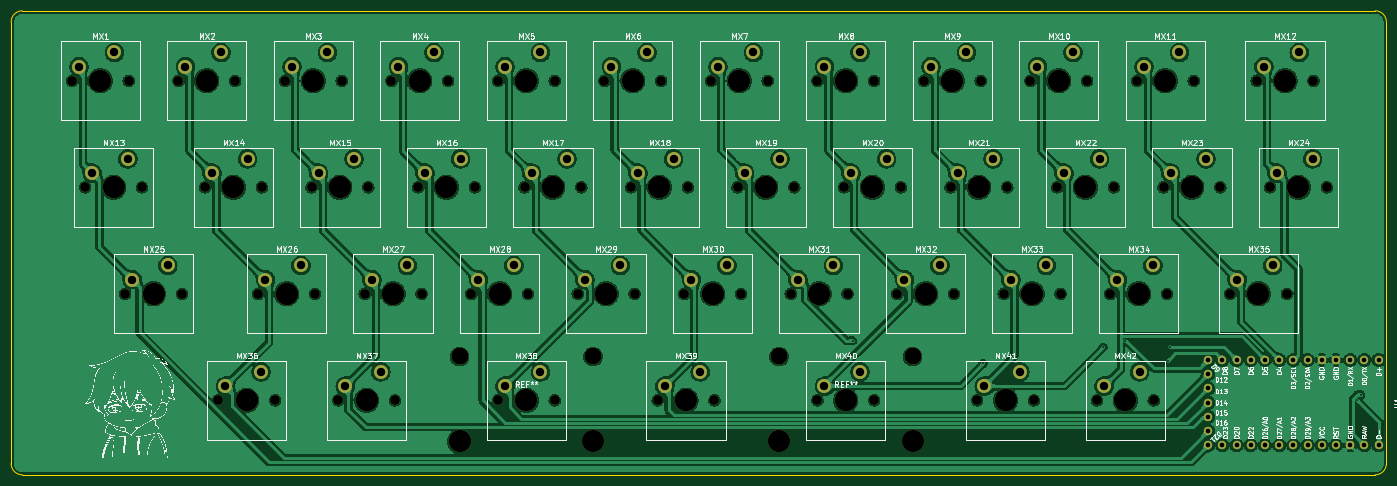
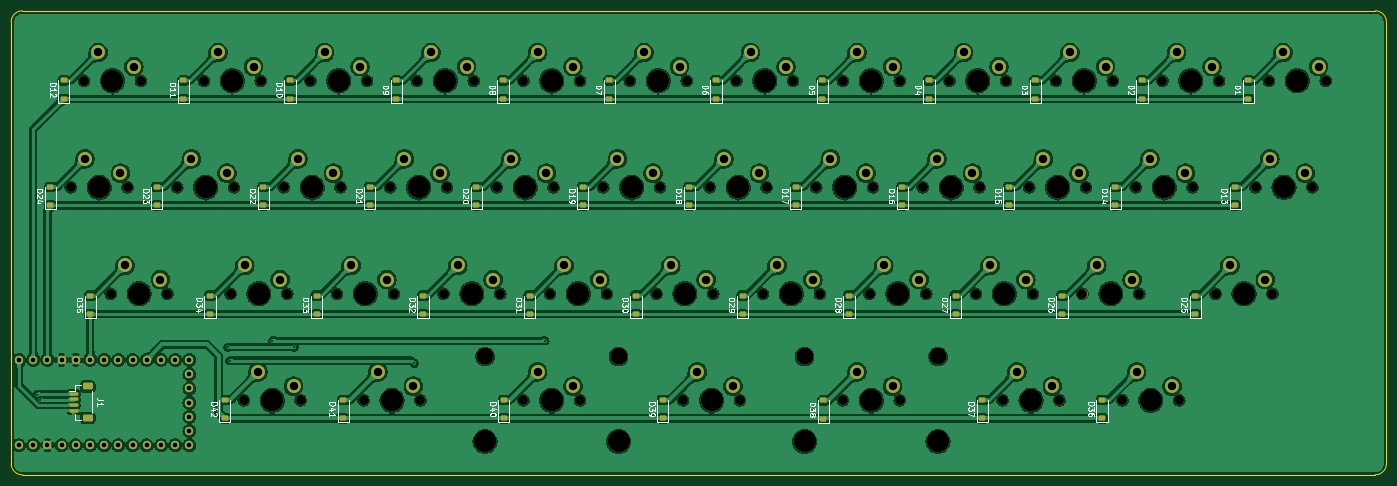
Circuit board: 9 layer files. Board 246.0 x 83.0 mm.
- bottom_copper: Pancake-CuBottom.gbr (742579 bytes)
- top_copper: Pancake-CuTop.gbr (544420 bytes)
- outline: Pancake-EdgeCuts.gbr (983 bytes)
- bottom_mask: Pancake-MaskBottom.gbr (12912 bytes)
- top_mask: Pancake-MaskTop.gbr (8974 bytes)
- drill: Pancake-NPTH.drl (2653 bytes)
- drill: Pancake-PTH.drl (2276 bytes)
- bottom_silk: Pancake-SilkBottom.gbr (88521 bytes)
- top_silk: Pancake-SilkTop.gbr (459173 bytes)

=== bottom_copper: Pancake-CuBottom.gbr (742579 bytes, source omitted) ===
=== top_copper: Pancake-CuTop.gbr (544420 bytes, source omitted) ===
=== outline: Pancake-EdgeCuts.gbr ===
%TF.GenerationSoftware,KiCad,Pcbnew,8.0.8*%
%TF.CreationDate,2025-03-09T23:59:49+01:00*%
%TF.ProjectId,Pancake,50616e63-616b-4652-9e6b-696361645f70,rev?*%
%TF.SameCoordinates,Original*%
%TF.FileFunction,Profile,NP*%
%FSLAX46Y46*%
G04 Gerber Fmt 4.6, Leading zero omitted, Abs format (unit mm)*
G04 Created by KiCad (PCBNEW 8.0.8) date 2025-03-09 23:59:49*
%MOMM*%
%LPD*%
G01*
G04 APERTURE LIST*
%TA.AperFunction,Profile*%
%ADD10C,0.050000*%
%TD*%
G04 APERTURE END LIST*
D10*
X23581250Y-23375000D02*
X23581250Y-102375000D01*
X23581250Y-23375000D02*
G75*
G02*
X25581250Y-21375000I2000000J0D01*
G01*
X267581250Y-21375000D02*
X25581250Y-21375000D01*
X25581250Y-104375000D02*
X267581250Y-104375000D01*
X267581250Y-21375000D02*
G75*
G02*
X269581300Y-23375000I50J-2000000D01*
G01*
X269581250Y-102375000D02*
G75*
G02*
X267581250Y-104374950I-1999950J0D01*
G01*
X269581250Y-102375000D02*
X269581250Y-23375000D01*
X25581250Y-104375000D02*
G75*
G02*
X23581250Y-102375000I0J2000000D01*
G01*
M02*

=== bottom_mask: Pancake-MaskBottom.gbr (12912 bytes, source omitted) ===
=== top_mask: Pancake-MaskTop.gbr (8974 bytes, source omitted) ===
=== drill: Pancake-NPTH.drl ===
M48
; DRILL file {KiCad 8.0.8} date 2025-03-09T23:59:49+0100
; FORMAT={-:-/ absolute / inch / decimal}
; #@! TF.CreationDate,2025-03-09T23:59:49+01:00
; #@! TF.GenerationSoftware,Kicad,Pcbnew,8.0.8
; #@! TF.FileFunction,NonPlated,1,2,NPTH
FMAT,2
INCH
; #@! TA.AperFunction,NonPlated,NPTH,ComponentDrill
T1C0.0689
; #@! TA.AperFunction,NonPlated,NPTH,ComponentDrill
T2C0.1200
; #@! TA.AperFunction,NonPlated,NPTH,ComponentDrill
T3C0.1570
; #@! TA.AperFunction,NonPlated,NPTH,ComponentDrill
T4C0.1575
%
G90
G05
T1
X1.3562Y-1.3344
X1.45Y-2.0844
X1.7312Y-2.8344
X1.7562Y-1.3344
X1.85Y-2.0844
X2.1062Y-1.3344
X2.1313Y-2.8344
X2.2937Y-2.0844
X2.3875Y-3.5844
X2.5063Y-1.3344
X2.6687Y-2.8344
X2.6938Y-2.0844
X2.7875Y-3.5844
X2.8562Y-1.3344
X3.0437Y-2.0844
X3.0688Y-2.8344
X3.2312Y-3.5844
X3.2563Y-1.3344
X3.4187Y-2.8344
X3.4438Y-2.0844
X3.6062Y-1.3344
X3.6313Y-3.5844
X3.7937Y-2.0844
X3.8188Y-2.8344
X4.0062Y-1.3344
X4.1688Y-2.8344
X4.1937Y-2.0844
X4.3563Y-1.3344
X4.3563Y-3.5844
X4.5438Y-2.0844
X4.5687Y-2.8344
X4.7562Y-1.3344
X4.7562Y-3.5844
X4.9188Y-2.8344
X4.9437Y-2.0844
X5.1063Y-1.3344
X5.2938Y-2.0844
X5.3187Y-2.8344
X5.4813Y-3.5844
X5.5062Y-1.3344
X5.6688Y-2.8344
X5.6937Y-2.0844
X5.8563Y-1.3344
X5.8812Y-3.5844
X6.0438Y-2.0844
X6.0687Y-2.8344
X6.2562Y-1.3344
X6.4188Y-2.8344
X6.4437Y-2.0844
X6.6063Y-1.3344
X6.6063Y-3.5844
X6.7938Y-2.0844
X6.8187Y-2.8344
X7.0062Y-1.3344
X7.0062Y-3.5844
X7.1688Y-2.8344
X7.1937Y-2.0844
X7.3563Y-1.3344
X7.5438Y-2.0844
X7.5687Y-2.8344
X7.7313Y-3.5844
X7.7562Y-1.3344
X7.9188Y-2.8344
X7.9437Y-2.0844
X8.1062Y-1.3344
X8.1312Y-3.5844
X8.2937Y-2.0844
X8.3187Y-2.8344
X8.5062Y-1.3344
X8.575Y-3.5844
X8.6687Y-2.8344
X8.6937Y-2.0844
X8.8562Y-1.3344
X8.975Y-3.5844
X9.0437Y-2.0844
X9.0687Y-2.8344
X9.2562Y-1.3344
X9.4437Y-2.0844
X9.5125Y-2.8344
X9.7Y-1.3344
X9.7937Y-2.0844
X9.9125Y-2.8344
X10.1Y-1.3344
X10.1937Y-2.0844
T2
X4.0862Y-3.2757
X5.0263Y-3.2757
X6.3362Y-3.2757
X7.2763Y-3.2757
T3
X4.0862Y-3.8745
X5.0263Y-3.8745
X6.3362Y-3.8745
X7.2763Y-3.8745
T4
X1.5562Y-1.3344
X1.65Y-2.0844
X1.9312Y-2.8344
X2.3062Y-1.3344
X2.4937Y-2.0844
X2.5875Y-3.5844
X2.8687Y-2.8344
X3.0562Y-1.3344
X3.2437Y-2.0844
X3.4312Y-3.5844
X3.6187Y-2.8344
X3.8062Y-1.3344
X3.9937Y-2.0844
X4.3687Y-2.8344
X4.5562Y-1.3344
X4.5562Y-3.5844
X4.7437Y-2.0844
X5.1187Y-2.8344
X5.3062Y-1.3344
X5.4937Y-2.0844
X5.6812Y-3.5844
X5.8687Y-2.8344
X6.0562Y-1.3344
X6.2437Y-2.0844
X6.6187Y-2.8344
X6.8062Y-1.3344
X6.8062Y-3.5844
X6.9937Y-2.0844
X7.3687Y-2.8344
X7.5562Y-1.3344
X7.7437Y-2.0844
X7.9312Y-3.5844
X8.1188Y-2.8344
X8.3063Y-1.3344
X8.4938Y-2.0844
X8.775Y-3.5844
X8.8688Y-2.8344
X9.0563Y-1.3344
X9.2438Y-2.0844
X9.7125Y-2.8344
X9.9Y-1.3344
X9.9938Y-2.0844
M30

=== drill: Pancake-PTH.drl ===
M48
; DRILL file {KiCad 8.0.8} date 2025-03-09T23:59:49+0100
; FORMAT={-:-/ absolute / inch / decimal}
; #@! TF.CreationDate,2025-03-09T23:59:49+01:00
; #@! TF.GenerationSoftware,Kicad,Pcbnew,8.0.8
; #@! TF.FileFunction,Plated,1,2,PTH
FMAT,2
INCH
; #@! TA.AperFunction,Plated,PTH,ViaDrill
T1C0.0118
; #@! TA.AperFunction,Plated,PTH,ComponentDrill
T2C0.0327
; #@! TA.AperFunction,Plated,PTH,ComponentDrill
T3C0.0591
%
G90
G05
T1
X6.8537Y-3.165
X7.7737Y-3.325
X8.6188Y-3.21
X8.7734Y-3.165
X9.0738Y-3.305
X9.0887Y-3.21
X10.4087Y-3.585
X10.4337Y-3.545
T2
X9.358Y-3.3
X9.358Y-3.4
X9.358Y-3.5
X9.358Y-3.6
X9.358Y-3.7
X9.358Y-3.8
X9.358Y-3.9
X9.458Y-3.3
X9.458Y-3.9
X9.558Y-3.3
X9.558Y-3.9
X9.658Y-3.3
X9.658Y-3.9
X9.758Y-3.3
X9.758Y-3.9
X9.858Y-3.3
X9.858Y-3.9
X9.958Y-3.3
X9.958Y-3.9
X10.058Y-3.3
X10.058Y-3.9
X10.158Y-3.3
X10.158Y-3.9
X10.258Y-3.3
X10.258Y-3.9
X10.358Y-3.3
X10.358Y-3.9
X10.458Y-3.3
X10.458Y-3.9
X10.558Y-3.3
X10.558Y-3.9
T3
X1.4062Y-1.2344
X1.5Y-1.9844
X1.6562Y-1.1344
X1.75Y-1.8844
X1.7812Y-2.7344
X2.0312Y-2.6344
X2.1562Y-1.2344
X2.3438Y-1.9844
X2.4062Y-1.1344
X2.4375Y-3.4844
X2.5938Y-1.8844
X2.6875Y-3.3844
X2.7188Y-2.7344
X2.9062Y-1.2344
X2.9688Y-2.6344
X3.0938Y-1.9844
X3.1562Y-1.1344
X3.2812Y-3.4844
X3.3438Y-1.8844
X3.4688Y-2.7344
X3.5312Y-3.3844
X3.6562Y-1.2344
X3.7188Y-2.6344
X3.8438Y-1.9844
X3.9062Y-1.1344
X4.0938Y-1.8844
X4.2188Y-2.7344
X4.4062Y-1.2344
X4.4062Y-3.4844
X4.4688Y-2.6344
X4.5938Y-1.9844
X4.6562Y-1.1344
X4.6562Y-3.3844
X4.8438Y-1.8844
X4.9688Y-2.7344
X5.1562Y-1.2344
X5.2188Y-2.6344
X5.3438Y-1.9844
X5.4062Y-1.1344
X5.5312Y-3.4844
X5.5938Y-1.8844
X5.7188Y-2.7344
X5.7812Y-3.3844
X5.9062Y-1.2344
X5.9688Y-2.6344
X6.0938Y-1.9844
X6.1562Y-1.1344
X6.3438Y-1.8844
X6.4688Y-2.7344
X6.6562Y-1.2344
X6.6562Y-3.4844
X6.7188Y-2.6344
X6.8438Y-1.9844
X6.9062Y-1.1344
X6.9062Y-3.3844
X7.0938Y-1.8844
X7.2188Y-2.7344
X7.4062Y-1.2344
X7.4688Y-2.6344
X7.5938Y-1.9844
X7.6562Y-1.1344
X7.7812Y-3.4844
X7.8438Y-1.8844
X7.9688Y-2.7344
X8.0312Y-3.3844
X8.1562Y-1.2344
X8.2188Y-2.6344
X8.3438Y-1.9844
X8.4062Y-1.1344
X8.5938Y-1.8844
X8.625Y-3.4844
X8.7188Y-2.7344
X8.875Y-3.3844
X8.9062Y-1.2344
X8.9688Y-2.6344
X9.0938Y-1.9844
X9.1562Y-1.1344
X9.3438Y-1.8844
X9.5625Y-2.7344
X9.75Y-1.2344
X9.8125Y-2.6344
X9.8438Y-1.9844
X10.0Y-1.1344
X10.0938Y-1.8844
M30

=== bottom_silk: Pancake-SilkBottom.gbr (88521 bytes, source omitted) ===
=== top_silk: Pancake-SilkTop.gbr (459173 bytes, source omitted) ===
